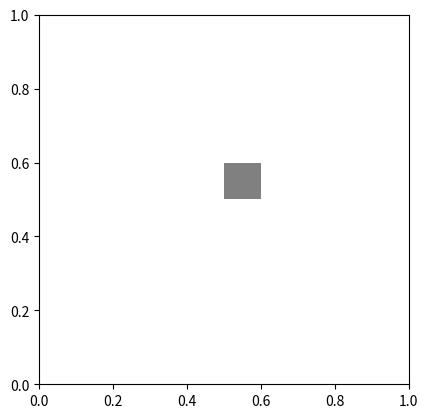

Source code (Python): (Note: this script raises an exception after producing the figure.)
import matplotlib.pyplot as plt
import matplotlib.patches as patches

%matplotlib inline

someX, someY = 0.5, 0.5
fig,ax = plt.subplots()
ax.set_aspect("equal")
ax.add_patch(patches.Rectangle((0.5, 0.5), 0.1, 0.1,
                      alpha=1, facecolor='gray'))

import sys
sys.path.append("convnet-drawer/")

from convnet_drawer import Model, Conv2D, MaxPooling2D, Flatten, Dense
from matplotlib_util import save_model_to_file
channel_scale = 1/5

model = Model(input_shape=(32, 32, 1))
model.add(Conv2D(6, (3, 3), (1, 1)))
model.add(MaxPooling2D((3, 3), strides=(2, 2)))
model.add(Conv2D(256, (5, 5), padding="same"))
model.add(MaxPooling2D((3, 3), strides=(2, 2)))
model.add(Conv2D(384, (3, 3), padding="same"))
model.add(Conv2D(384, (3, 3), padding="same"))
model.add(Conv2D(256, (3, 3), padding="same"))
model.add(MaxPooling2D((3, 3), strides=(2, 2)))
model.add(Flatten())
model.add(Dense(4096))
model.add(Dense(4096))
model.add(Dense(1000))

# save as svg file
model.save_fig("example.svg")



# save via matplotlib
save_model_to_file(model, "example.pdf")

##### from mpl_toolkits.mplot3d import Axes3D
import numpy as np
import matplotlib.pyplot as plt

def cuboid_data(o, size=(1,1,1)):
    # code taken from
    # https://stackoverflow.com/a/35978146/4124317
    # suppose axis direction: x: to left; y: to inside; z: to upper
    # get the length, width, and height
    l, w, h = size
    x = [[o[0], o[0] + l, o[0] + l, o[0], o[0]],  
         [o[0], o[0] + l, o[0] + l, o[0], o[0]],  
         [o[0], o[0] + l, o[0] + l, o[0], o[0]],  
         [o[0], o[0] + l, o[0] + l, o[0], o[0]]]  
    y = [[o[1], o[1], o[1] + w, o[1] + w, o[1]],  
         [o[1], o[1], o[1] + w, o[1] + w, o[1]],  
         [o[1], o[1], o[1], o[1], o[1]],          
         [o[1] + w, o[1] + w, o[1] + w, o[1] + w, o[1] + w]]   
    z = [[o[2], o[2], o[2], o[2], o[2]],                       
         [o[2] + h, o[2] + h, o[2] + h, o[2] + h, o[2] + h],   
         [o[2], o[2], o[2] + h, o[2] + h, o[2]],               
         [o[2], o[2], o[2] + h, o[2] + h, o[2]]]               
    return np.array(x), np.array(y), np.array(z)

def plotCubeAt(pos=(0,0,0), size=(1,1,1), ax=None,**kwargs):
    # Plotting a cube element at position pos
    if ax !=None:
        X, Y, Z = cuboid_data( pos, size )
        ax.plot_surface(X, Y, Z, rstride=1, cstride=1, **kwargs)

sizes = [(32,32,1), (28, 28, 6), (14, 14, 6), (10, 10, 16), (5, 5, 16), (1, 120, 1)]
positions = [(0, 0, 0)]*len(sizes)
for i in range(1, len(sizes)):
    positions[i] = (positions[i-1][0] + sizes[i-1][0]+10, 0, 0)
colors = ["grey"]*len(sizes)


fig = plt.figure()
ax = fig.gca(projection='3d')
ax.view_init(84, -90)
ax.set_aspect('equal')
ax.set_axis_off()
ax.set_xlabel('X')
ax.set_xlim(-5, positions[-1][0]+10)
ax.set_ylabel('Y')
ax.set_ylim(-1, 130)
ax.set_zlabel('Z')
ax.set_zlim(-1, 5)
#ax.set_visible(False)
for p,s,c in zip(positions,sizes,colors):
    plotCubeAt(pos=p, size=s, ax=ax, color=c)
ax.w_zaxis.line.set_lw(0.)
ax.set_zticks([])

for i in range(len(positions)):
    ax.text(positions[i][0], -5, 0, "X".join(str(x) for x in sizes[i]), color='black', fontsize=4)
fig.subplots_adjust(left=0, right=1, bottom=0, top=1)
fig.tight_layout()
plt.tight_layout()
plt.savefig("lenet.pdf", bbox_inches="tight", transparent=True, dpi=600)
